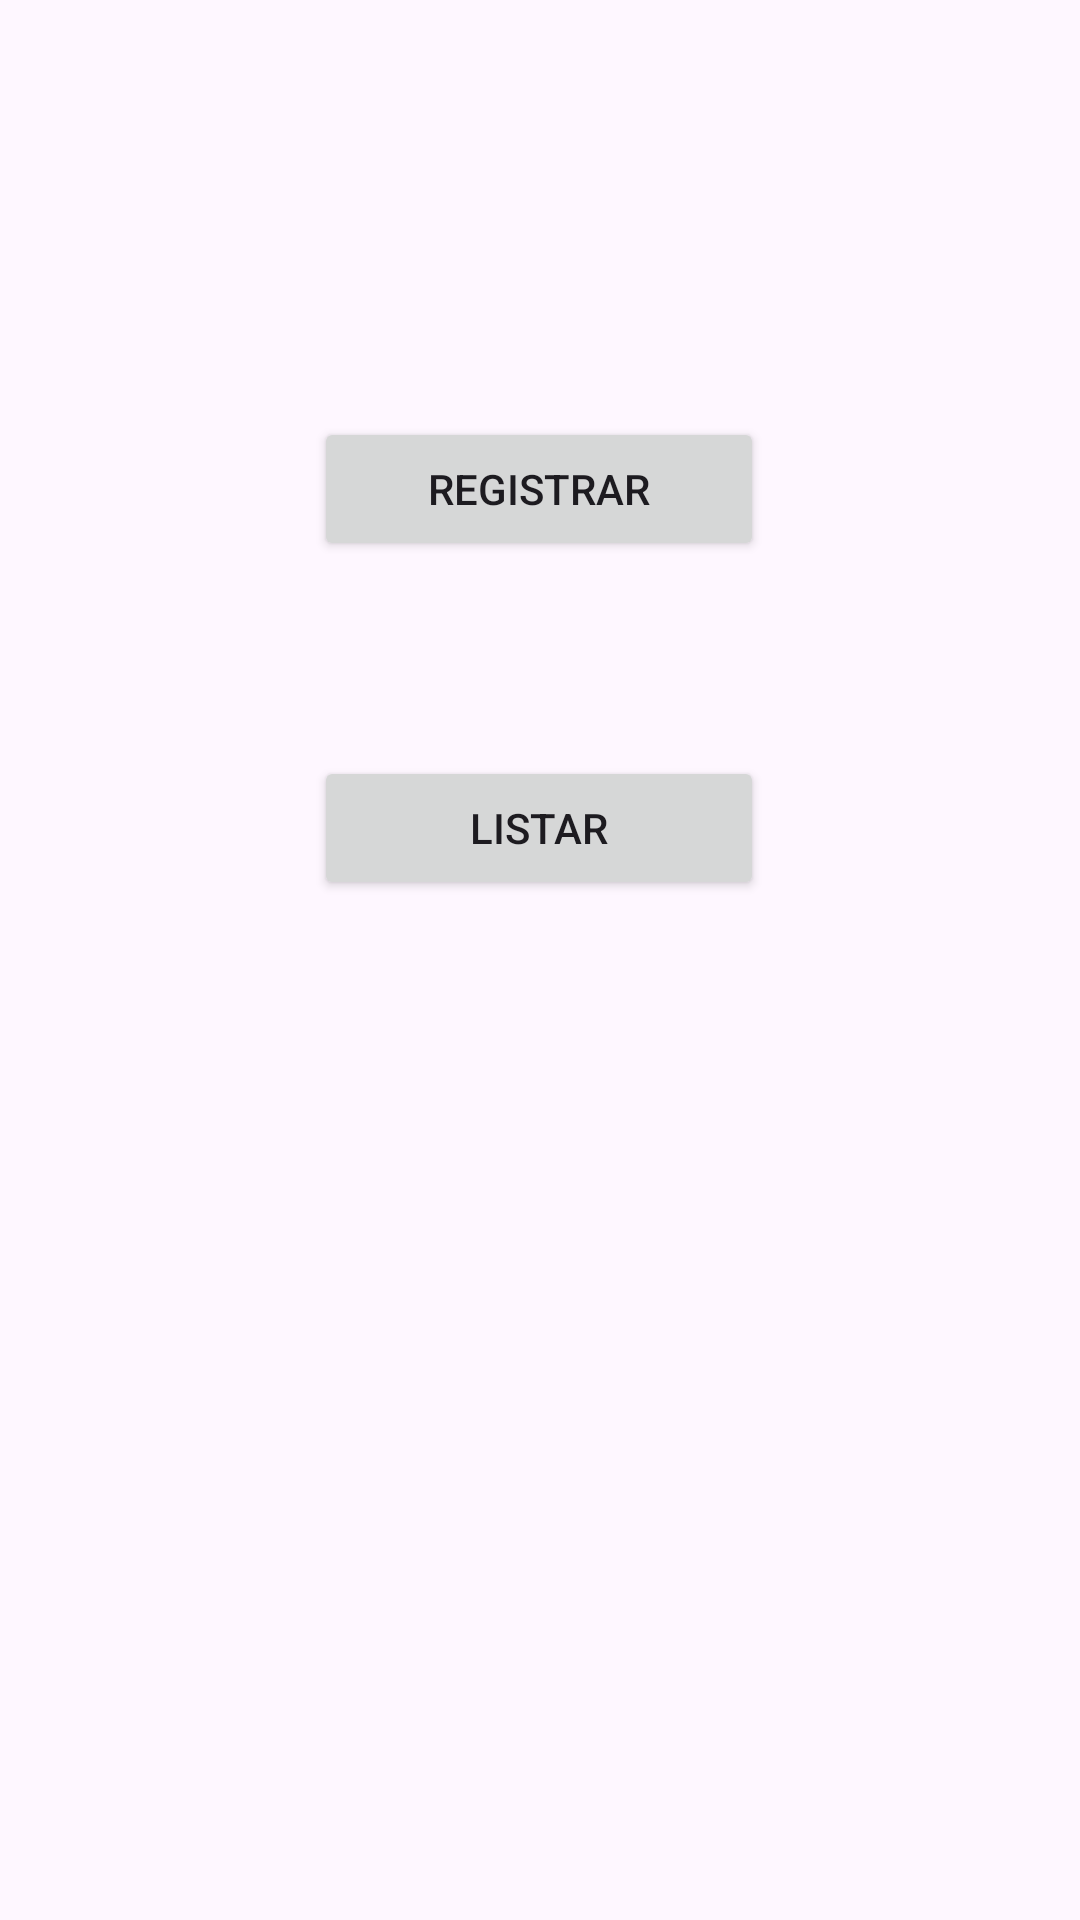

The Android layout XML behind this screen, and the referenced resources:
<!-- AndroidManifest.xml: application theme Theme.App_cine_mobile -->
<!-- res/layout/activity_main.xml -->
<?xml version="1.0" encoding="utf-8"?>
<androidx.constraintlayout.widget.ConstraintLayout xmlns:android="http://schemas.android.com/apk/res/android"
    xmlns:app="http://schemas.android.com/apk/res-auto"
    xmlns:tools="http://schemas.android.com/tools"
    android:id="@+id/main"
    android:layout_width="match_parent"
    android:layout_height="match_parent"
    tools:context=".MainActivity">

    <Button
        android:id="@+id/registrar"
        android:layout_width="150dp"
        android:layout_height="wrap_content"
        android:onClick="btnRegistrar"
        android:text="Registrar"
        app:layout_constraintBottom_toTopOf="@+id/listar"
        app:layout_constraintEnd_toEndOf="parent"
        app:layout_constraintHorizontal_bias="0.498"
        app:layout_constraintStart_toStartOf="parent"
        app:layout_constraintTop_toTopOf="parent"
        app:layout_constraintVertical_bias="0.681" />

    <Button
        android:id="@+id/listar"
        android:layout_width="150dp"
        android:layout_height="wrap_content"
        android:layout_marginBottom="340dp"
        android:onClick="btnListar"
        android:text="Listar"
        app:layout_constraintBottom_toBottomOf="parent"
        app:layout_constraintEnd_toEndOf="parent"
        app:layout_constraintHorizontal_bias="0.498"
        app:layout_constraintStart_toStartOf="parent" />
</androidx.constraintlayout.widget.ConstraintLayout>
<!-- resources referenced by this layout -->
<resources>
  <style name="Theme.App_cine_mobile" parent="Base.Theme.App_cine_mobile" />
  <style name="Base.Theme.App_cine_mobile" parent="Theme.Material3.DayNight.NoActionBar">
          
          
      </style>
</resources>
